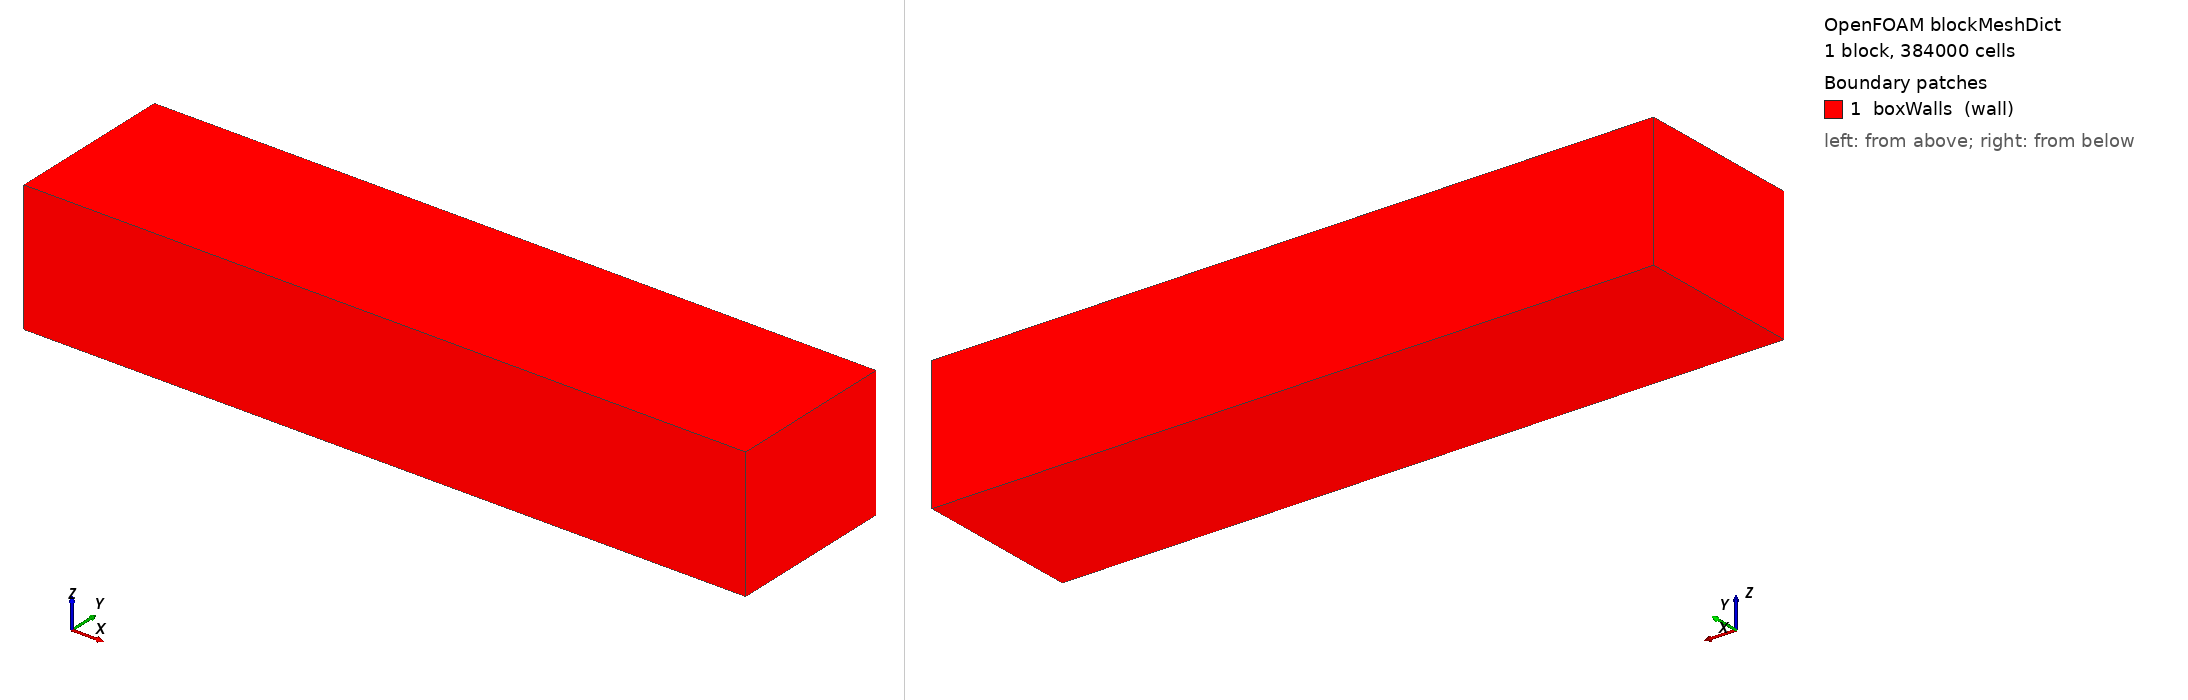

OpenFOAM case: the mesh blockMesh builds from blockMeshDict, 1 block(s), 384000 cells. Boundary patches (legend numbers): 1 boxWalls (wall). Left view from above one corner, right view from below the opposite corner. Boundary conditions: 0 field file(s) under 0/; 0 of 1 drawn patches have an entry in a shipped field file.

=== system/blockMeshDict ===
FoamFile
{
    version     2.0;
    format      ascii;
    class       dictionary;
    object      blockMeshDict;
}

convertToMeters 1;

vertices
(
 (-0.105000 -0.024809 -0.019005)
 ( 0.105000 -0.024809 -0.019005)
 ( 0.105000  0.024500 -0.019005)
 (-0.105000  0.024500 -0.019005)

 (-0.105000 -0.024809 0.019005)
 ( 0.105000 -0.024809 0.019005)
 ( 0.105000  0.024500 0.019005)
 (-0.105000  0.024500 0.019005)
);

blocks
(
    hex (0 1 2 3 4 5 6 7) (80 60 80) 
    simpleGrading
(
    (
        (0.25 0.25 6)
        (0.50 0.50 1)
        (0.25 0.25 0.166)
    )
    1
    1
)
);

edges
(
);

boundary
(
    boxWalls
    {
        type wall;
        faces
        (
            (0 1 2 3)
            (4 5 6 7)
            (0 1 5 4)
            (1 2 6 5)
            (2 3 7 6)
            (3 0 4 7)
        );
    }
);

mergePatchPairs
(
);


=== system/controlDict ===
FoamFile
{
    version     2.0;
    format      ascii;
    class       dictionary;
    object      controlDict;
}

application     simpleFoam;       // solver para escoamento laminar steady-state

startFrom       latestTime;

startTime       0;

stopAt          endTime;

endTime         1000;            // número máximo de iterações

deltaT          1;                // necessário, mas não usado pelo simpleFoam

writeControl    timeStep;

writeInterval   50;              // escreve resultados a cada 100 iterações

purgeWrite      0;

writeFormat     ascii;

writePrecision  6;

writeCompression uncompressed;

timeFormat      general;

timePrecision   6;

runTimeModifiable true;

residualControl
{
    U           1e-5;
    p           1e-4;
}
